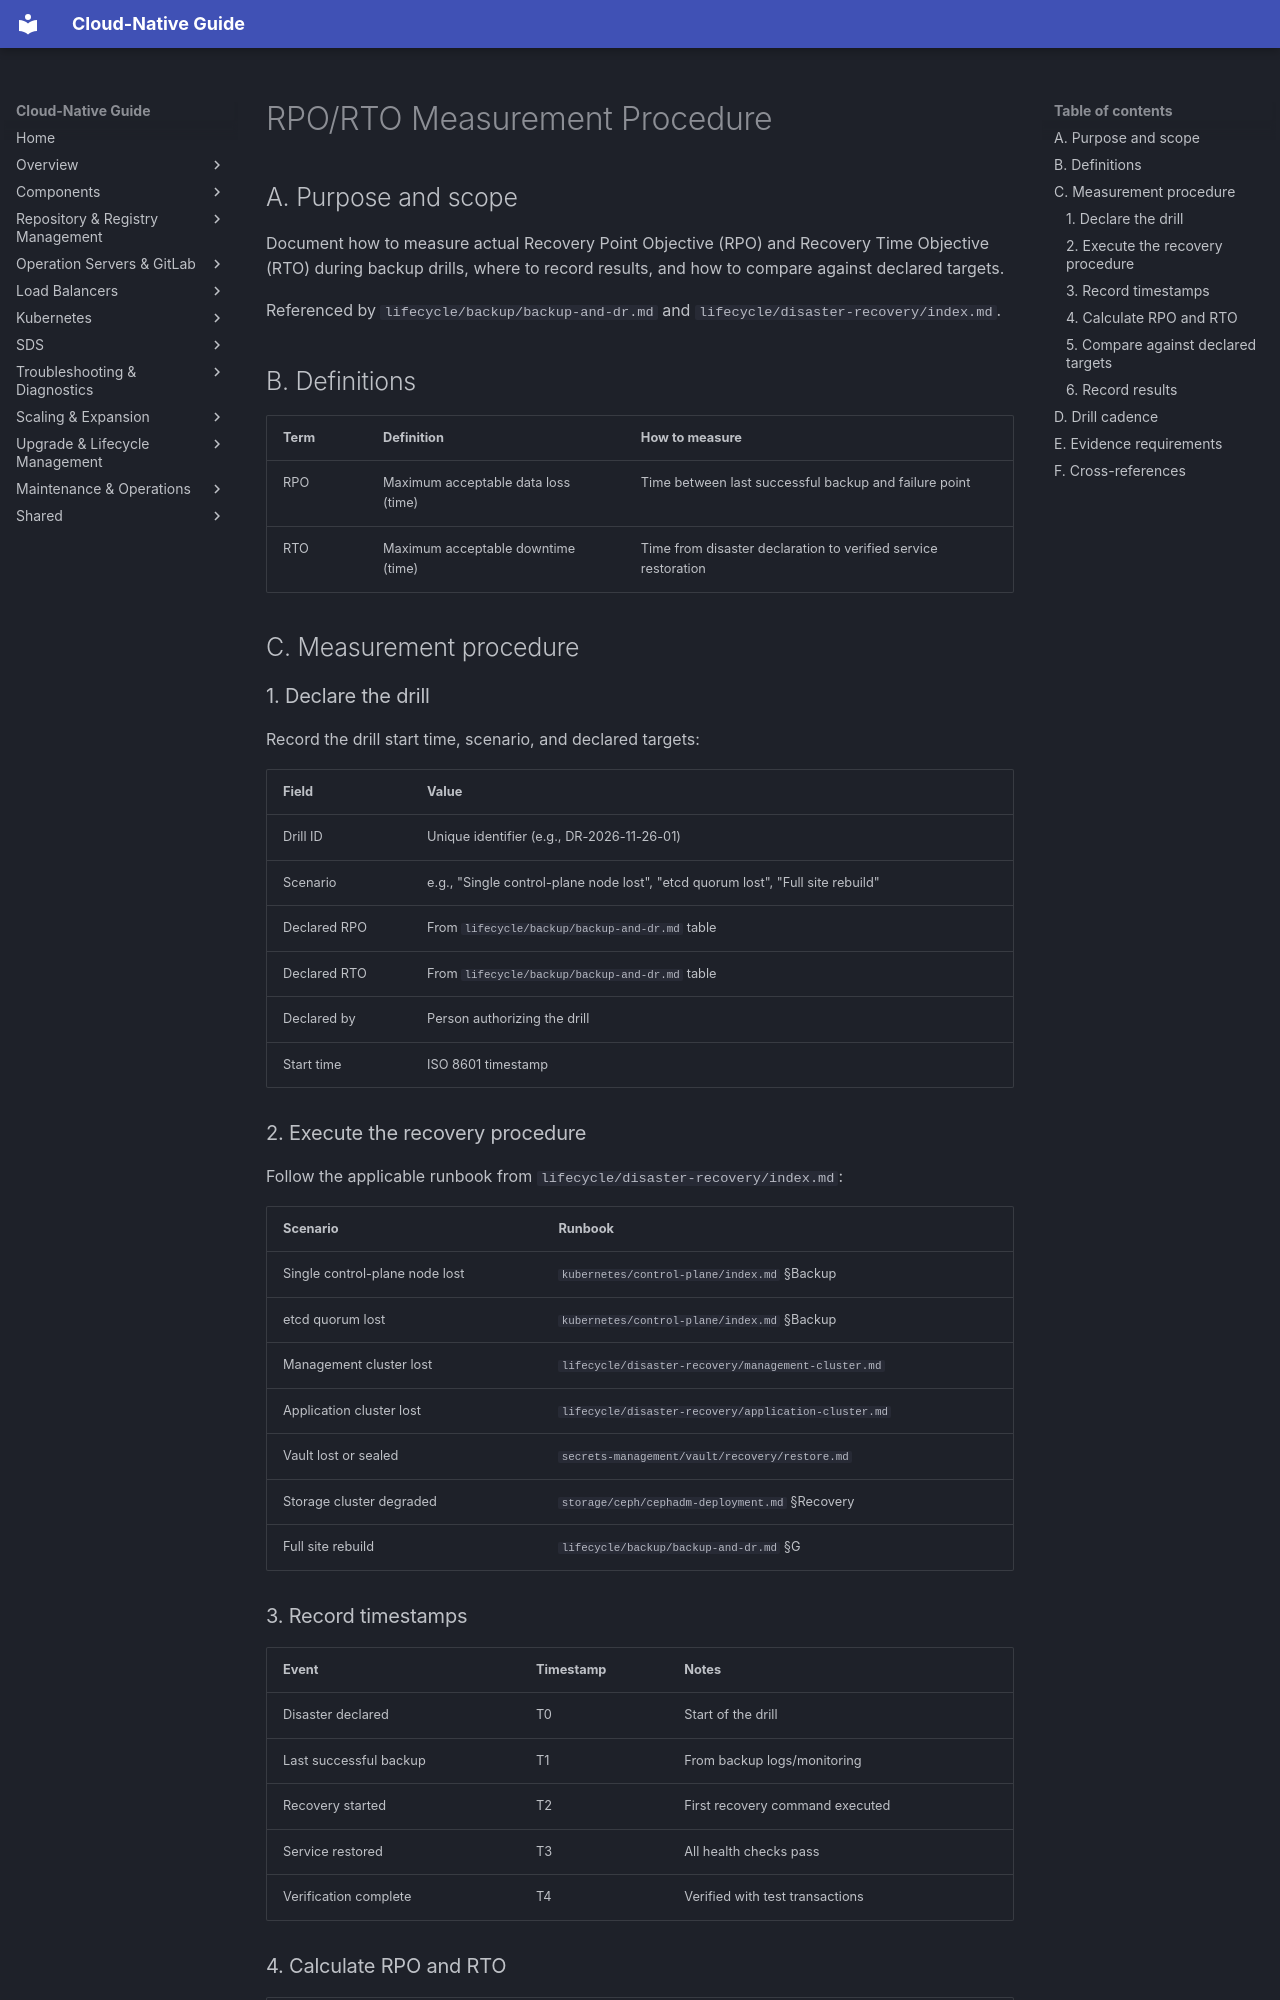

repository: DavoudTeimouri/cloud-native-guide · page: lifecycle/disaster-recovery/rpo-rto-measurement/index.html · generator: mkdocs

# RPO/RTO Measurement Procedure

## A. Purpose and scope

Document how to measure actual Recovery Point Objective (RPO) and Recovery Time Objective (RTO) during backup drills, where to record results, and how to compare against declared targets.

Referenced by `lifecycle/backup/backup-and-dr.md` and `lifecycle/disaster-recovery/index.md`.

## B. Definitions

| Term | Definition | How to measure |
|------|-----------|----------------|
| RPO | Maximum acceptable data loss (time) | Time between last successful backup and failure point |
| RTO | Maximum acceptable downtime (time) | Time from disaster declaration to verified service restoration |

## C. Measurement procedure

### 1. Declare the drill

Record the drill start time, scenario, and declared targets:

| Field | Value |
|-------|-------|
| Drill ID | Unique identifier (e.g., DR-2026-11-26-01) |
| Scenario | e.g., "Single control-plane node lost", "etcd quorum lost", "Full site rebuild" |
| Declared RPO | From `lifecycle/backup/backup-and-dr.md` table |
| Declared RTO | From `lifecycle/backup/backup-and-dr.md` table |
| Declared by | Person authorizing the drill |
| Start time | ISO 8601 timestamp |

### 2. Execute the recovery procedure

Follow the applicable runbook from `lifecycle/disaster-recovery/index.md`:

| Scenario | Runbook |
|----------|---------|
| Single control-plane node lost | `kubernetes/control-plane/index.md` §Backup |
| etcd quorum lost | `kubernetes/control-plane/index.md` §Backup |
| Management cluster lost | `lifecycle/disaster-recovery/management-cluster.md` |
| Application cluster lost | `lifecycle/disaster-recovery/application-cluster.md` |
| Vault lost or sealed | `secrets-management/vault/recovery/restore.md` |
| Storage cluster degraded | `storage/ceph/cephadm-deployment.md` §Recovery |
| Full site rebuild | `lifecycle/backup/backup-and-dr.md` §G |
